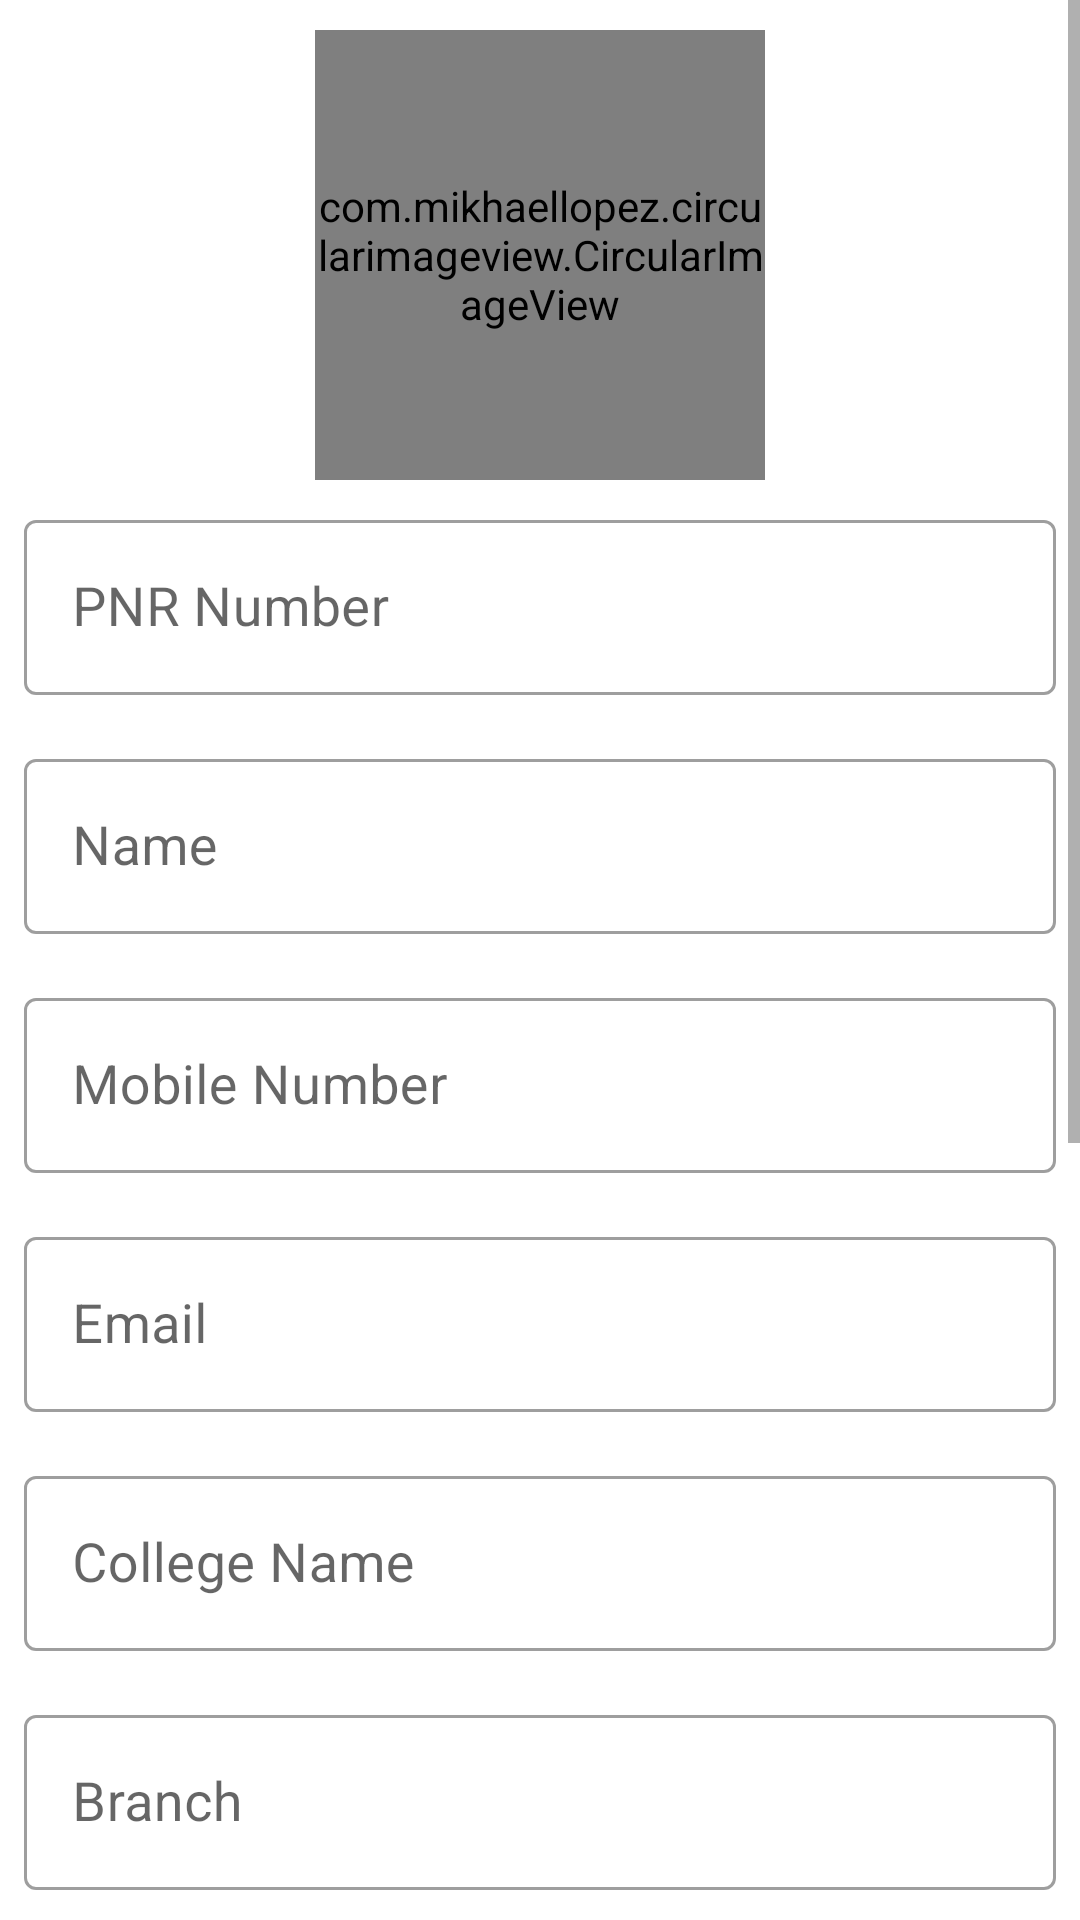

Android layout source for this screen:
<!-- AndroidManifest.xml: application theme Theme.StudentAlumni -->
<!-- res/layout/sactivity_profile__fragment.xml -->
<LinearLayout
    xmlns:android="http://schemas.android.com/apk/res/android"
    xmlns:app="http://schemas.android.com/apk/res-auto"
    xmlns:tools="http://schemas.android.com/tools"
    android:layout_width="match_parent"
    android:layout_height="match_parent"
    android:orientation="vertical"
    android:background="@android:color/white">
    <ScrollView
        android:layout_width="match_parent"
        android:layout_height="match_parent">
        <LinearLayout
            android:layout_width="match_parent"
            android:layout_height="match_parent"
            android:orientation="vertical">
            <com.mikhaellopez.circularimageview.CircularImageView
                android:id="@+id/imgPProfile"
                android:layout_width="150dp"
                android:layout_height="150dp"
                android:onClick="profile"
                android:src="@drawable/reading"
                android:layout_gravity="center"
                android:layout_marginTop="10dp"/>

            <com.google.android.material.textfield.TextInputLayout
                android:layout_width="match_parent"
                android:layout_height="wrap_content"
                android:layout_margin="8dp"
                style="@style/Widget.MaterialComponents.TextInputLayout.OutlinedBox">
                <com.google.android.material.textfield.TextInputEditText
                    android:layout_width="match_parent"
                    android:layout_height="wrap_content"
                    android:hint="PNR Number"
                    android:textSize="18sp"
                    android:textColor="@android:color/black"
                    android:textColorHint="#100F0F"
                    android:fontFamily="sans-serif"
                    android:id="@+id/txtPPNR">
                </com.google.android.material.textfield.TextInputEditText>
            </com.google.android.material.textfield.TextInputLayout>

            <com.google.android.material.textfield.TextInputLayout
                android:layout_width="match_parent"
                android:layout_height="wrap_content"
                android:layout_margin="8dp"
                style="@style/Widget.MaterialComponents.TextInputLayout.OutlinedBox">
                <com.google.android.material.textfield.TextInputEditText
                    android:layout_width="match_parent"
                    android:layout_height="wrap_content"
                    android:hint="Name"
                    android:textSize="18sp"
                    android:textColor="@android:color/black"
                    android:inputType="textPersonName"
                    android:textColorHint="#100F0F"
                    android:fontFamily="sans-serif"
                    android:id="@+id/txtPName">
                </com.google.android.material.textfield.TextInputEditText>
            </com.google.android.material.textfield.TextInputLayout>

            <com.google.android.material.textfield.TextInputLayout
                android:layout_width="match_parent"
                android:layout_height="wrap_content"
                android:layout_margin="8dp"
                style="@style/Widget.MaterialComponents.TextInputLayout.OutlinedBox">
                <com.google.android.material.textfield.TextInputEditText
                    android:layout_width="match_parent"
                    android:layout_height="wrap_content"
                    android:hint="Mobile Number"
                    android:inputType="number"
                    android:textSize="18sp"
                    android:textColorHint="#100F0F"
                    android:textColor="@android:color/black"
                    android:fontFamily="sans-serif"
                    android:id="@+id/txtPMobNo">
                </com.google.android.material.textfield.TextInputEditText>
            </com.google.android.material.textfield.TextInputLayout>

            <com.google.android.material.textfield.TextInputLayout
                android:layout_width="match_parent"
                android:layout_height="wrap_content"
                android:layout_margin="8dp"
                style="@style/Widget.MaterialComponents.TextInputLayout.OutlinedBox">
                <com.google.android.material.textfield.TextInputEditText
                    android:layout_width="match_parent"
                    android:layout_height="wrap_content"
                    android:hint="Email"
                    android:inputType="textEmailAddress"
                    android:textSize="18sp"
                    android:textColorHint="#100F0F"
                    android:textColor="@android:color/black"
                    android:fontFamily="sans-serif"
                    android:id="@+id/txtPEmail">
                </com.google.android.material.textfield.TextInputEditText>
            </com.google.android.material.textfield.TextInputLayout>

            <com.google.android.material.textfield.TextInputLayout
                android:layout_width="match_parent"
                android:layout_height="wrap_content"
                android:layout_margin="8dp"
                style="@style/Widget.MaterialComponents.TextInputLayout.OutlinedBox">
                <com.google.android.material.textfield.TextInputEditText
                    android:layout_width="match_parent"
                    android:layout_height="wrap_content"
                    android:hint="College Name"
                    android:textSize="18sp"
                    android:textColorHint="#100F0F"
                    android:textColor="@android:color/black"
                    android:fontFamily="sans-serif"
                    android:inputType="text"
                    android:id="@+id/txtPCollege">
                </com.google.android.material.textfield.TextInputEditText>
            </com.google.android.material.textfield.TextInputLayout>

            <com.google.android.material.textfield.TextInputLayout
                android:layout_width="match_parent"
                android:layout_height="wrap_content"
                android:layout_margin="8dp"
                style="@style/Widget.MaterialComponents.TextInputLayout.OutlinedBox">
                <com.google.android.material.textfield.TextInputEditText
                    android:layout_width="match_parent"
                    android:layout_height="wrap_content"
                    android:hint="Branch"
                    android:textSize="18sp"
                    android:textColorHint="#100F0F"
                    android:textColor="@android:color/black"
                    android:fontFamily="sans-serif"
                    android:inputType="text"
                    android:id="@+id/txtPBranch">
                </com.google.android.material.textfield.TextInputEditText>
            </com.google.android.material.textfield.TextInputLayout>

            <com.google.android.material.textfield.TextInputLayout
                android:layout_width="match_parent"
                android:layout_height="wrap_content"
                android:layout_margin="8dp"
                style="@style/Widget.MaterialComponents.TextInputLayout.OutlinedBox">
                <com.google.android.material.textfield.TextInputEditText
                    android:layout_width="match_parent"
                    android:layout_height="wrap_content"
                    android:hint="Department"
                    android:textSize="18sp"
                    android:textColorHint="#100F0F"
                    android:textColor="@android:color/black"
                    android:fontFamily="sans-serif"
                    android:id="@+id/txtPDepartment">
                </com.google.android.material.textfield.TextInputEditText>
            </com.google.android.material.textfield.TextInputLayout>

            <com.google.android.material.textfield.TextInputLayout
                android:layout_width="match_parent"
                android:layout_height="wrap_content"
                android:layout_margin="8dp"
                style="@style/Widget.MaterialComponents.TextInputLayout.OutlinedBox">
                <com.google.android.material.textfield.TextInputEditText
                    android:layout_width="match_parent"
                    android:layout_height="wrap_content"
                    android:hint="Batch"
                    android:textSize="18sp"
                    android:textColor="@android:color/black"
                    android:inputType="number"
                    android:textColorHint="#100F0F"
                    android:fontFamily="sans-serif"
                    android:id="@+id/txtPBatch">
                </com.google.android.material.textfield.TextInputEditText>
            </com.google.android.material.textfield.TextInputLayout>

            <com.google.android.material.textfield.TextInputLayout
                android:layout_width="match_parent"
                android:layout_height="wrap_content"
                android:layout_margin="8dp"
                style="@style/Widget.MaterialComponents.TextInputLayout.OutlinedBox">
                <com.google.android.material.textfield.TextInputEditText
                    android:layout_width="match_parent"
                    android:layout_height="wrap_content"
                    android:hint="Username"
                    android:textSize="18sp"
                    android:textColorHint="#100F0F"
                    android:textColor="@android:color/black"
                    android:fontFamily="sans-serif"
                    android:id="@+id/txtPUName"
                    android:inputType="text">
                </com.google.android.material.textfield.TextInputEditText>
            </com.google.android.material.textfield.TextInputLayout>

            <com.google.android.material.textfield.TextInputLayout
                android:layout_width="match_parent"
                android:layout_height="wrap_content"
                app:passwordToggleEnabled="true"
                android:layout_margin="8dp"
                style="@style/Widget.MaterialComponents.TextInputLayout.OutlinedBox">
                <com.google.android.material.textfield.TextInputEditText
                    android:layout_width="match_parent"
                    android:layout_height="wrap_content"
                    android:hint="Password"
                    android:textSize="18sp"
                    android:textColorHint="#100F0F"
                    android:textColor="@android:color/black"
                    android:fontFamily="sans-serif"
                    android:id="@+id/txtPPassword"
                    android:inputType="textPassword|textNoSuggestions">
                </com.google.android.material.textfield.TextInputEditText>
            </com.google.android.material.textfield.TextInputLayout>
            <Button
                android:layout_width="match_parent"
                android:layout_height="wrap_content"
                android:text="Update"
                android:textSize="18sp"
                android:textStyle="bold"
                android:id="@+id/btnUpdate"
                android:background="@android:color/holo_red_light"
                android:textColor="@android:color/black"
                android:textAlignment="center"
                android:layout_marginStart="20dp"
                android:layout_marginEnd="20dp"
                android:layout_marginBottom="20dp"
                android:layout_marginTop="50dp">
            </Button>
        </LinearLayout>
    </ScrollView>
</LinearLayout>
<!-- resources referenced by this layout -->
<resources>
  <style name="Theme.StudentAlumni" parent="Theme.MaterialComponents.DayNight.DarkActionBar">
          
          <item name="colorPrimary">#11CFC5</item>
          <item name="colorPrimaryVariant">#068A83</item>
          <item name="colorOnPrimary">@android:color/white</item>
          
          <item name="colorSecondary">@android:color/tab_indicator_text</item>
          <item name="colorSecondaryVariant">@android:color/background_light</item>
          <item name="colorOnSecondary">@android:color/black</item>
          
          <item name="android:statusBarColor" tools:targetApi="l">?attr/colorPrimaryVariant</item>
          
      </style>
</resources>
